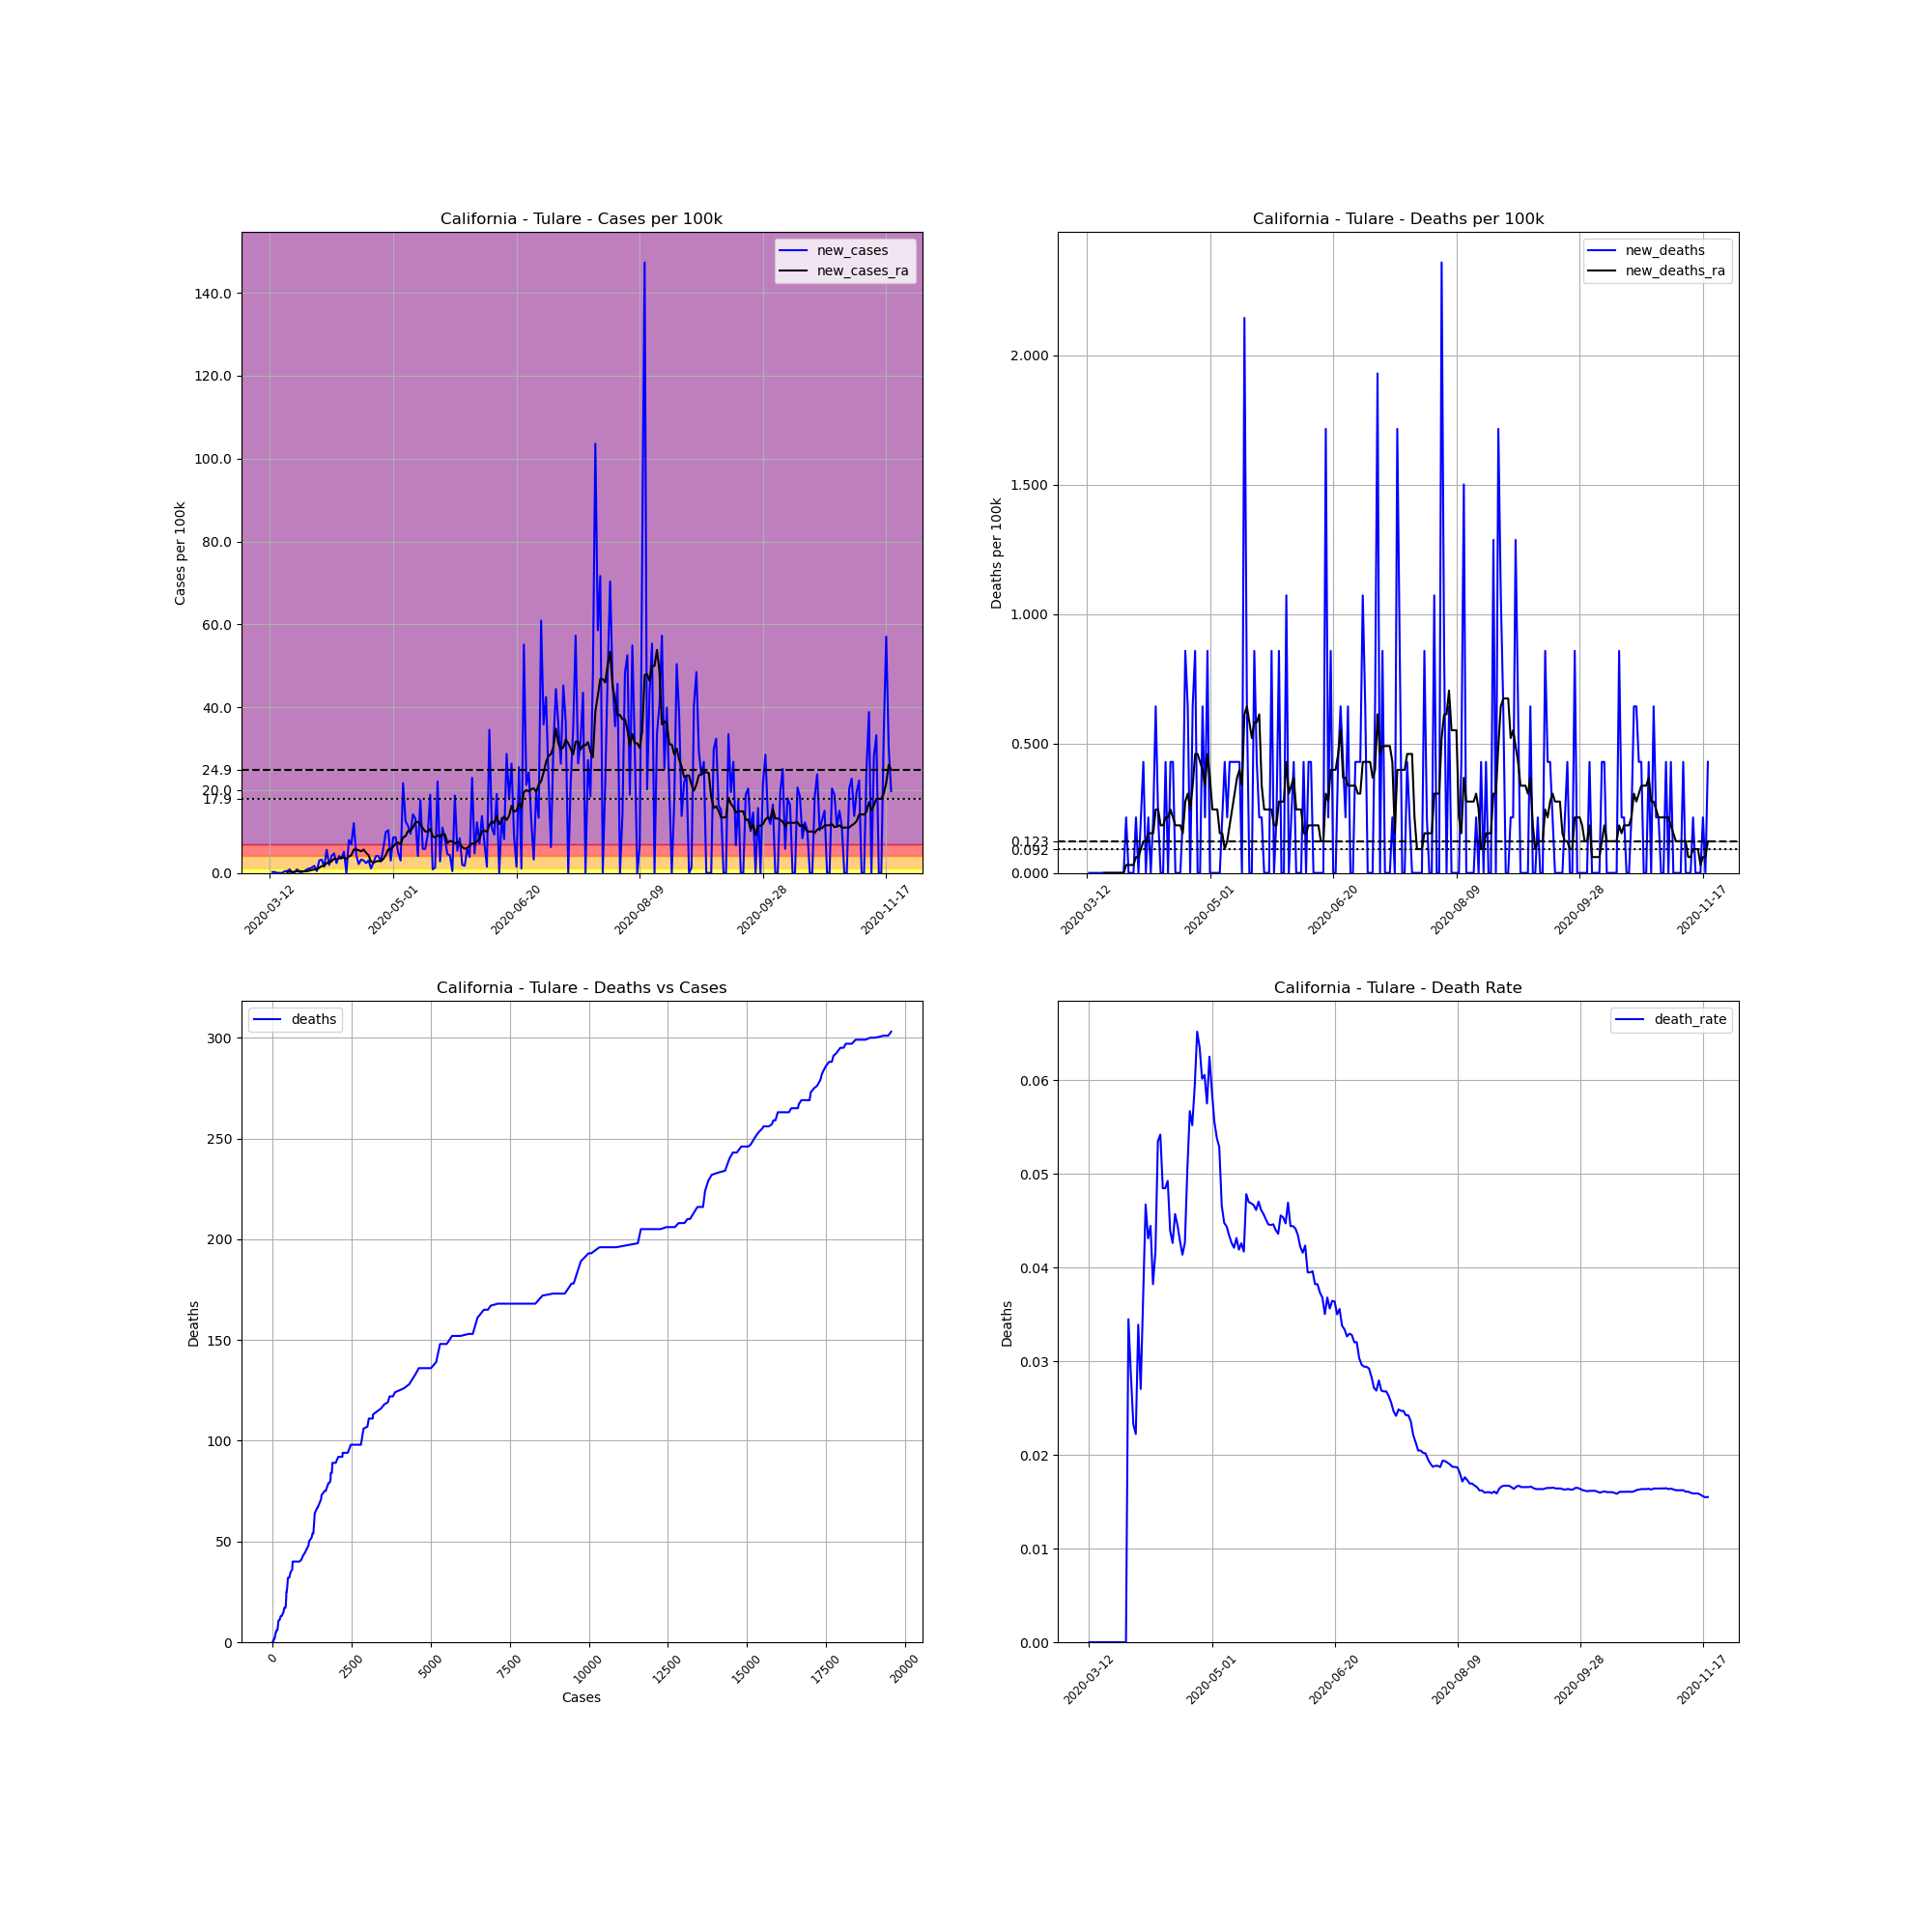

Values plotted in this chart, from the file beside it:
, date, county, state, fips, cases, deaths, COUNTY, STNAME, CTYNAME, POPESTIMATE2019, cases_per_100k, deaths_per_100k, death_rate, new_cases, new_deaths, new_cases_ra, new_deaths_ra
52701, 2020-03-12, Tulare, California, 6107, 1, 0, 107, California, Tulare, 466195, 0.2145, 0.0, 0.0, , , , 
52702, 2020-03-13, Tulare, California, 6107, 2, 0, 107, California, Tulare, 466195, 0.429, 0.0, 0.0, 0.2145, 0.0, , 
52703, 2020-03-14, Tulare, California, 6107, 3, 0, 107, California, Tulare, 466195, 0.6435, 0.0, 0.0, 0.2145, 0.0, , 
52704, 2020-03-15, Tulare, California, 6107, 3, 0, 107, California, Tulare, 466195, 0.6435, 0.0, 0.0, 0.0, 0.0, , 
52705, 2020-03-16, Tulare, California, 6107, 3, 0, 107, California, Tulare, 466195, 0.6435, 0.0, 0.0, 0.0, 0.0, , 
52706, 2020-03-17, Tulare, California, 6107, 3, 0, 107, California, Tulare, 466195, 0.6435, 0.0, 0.0, 0.0, 0.0, , 
52707, 2020-03-18, Tulare, California, 6107, 5, 0, 107, California, Tulare, 466195, 1.073, 0.0, 0.0, 0.429, 0.0, , 
52708, 2020-03-19, Tulare, California, 6107, 7, 0, 107, California, Tulare, 466195, 1.502, 0.0, 0.0, 0.429, 0.0, 0.1839, 0.0
52709, 2020-03-20, Tulare, California, 6107, 11, 0, 107, California, Tulare, 466195, 2.36, 0.0, 0.0, 0.858, 0.0, 0.2758, 0.0
52710, 2020-03-21, Tulare, California, 6107, 11, 0, 107, California, Tulare, 466195, 2.36, 0.0, 0.0, 0.0, 0.0, 0.2451, 0.0
52711, 2020-03-22, Tulare, California, 6107, 12, 0, 107, California, Tulare, 466195, 2.574, 0.0, 0.0, 0.2145, 0.0, 0.2758, 0.0
52712, 2020-03-23, Tulare, California, 6107, 16, 0, 107, California, Tulare, 466195, 3.432, 0.0, 0.0, 0.858, 0.0, 0.3984, 0.0
52713, 2020-03-24, Tulare, California, 6107, 17, 0, 107, California, Tulare, 466195, 3.647, 0.0, 0.0, 0.2145, 0.0, 0.429, 0.0
52714, 2020-03-25, Tulare, California, 6107, 18, 0, 107, California, Tulare, 466195, 3.861, 0.0, 0.0, 0.2145, 0.0, 0.3984, 0.0
52715, 2020-03-26, Tulare, California, 6107, 20, 0, 107, California, Tulare, 466195, 4.29, 0.0, 0.0, 0.429, 0.0, 0.3984, 0.0
52716, 2020-03-27, Tulare, California, 6107, 24, 0, 107, California, Tulare, 466195, 5.148, 0.0, 0.0, 0.858, 0.0, 0.3984, 0.0
52717, 2020-03-28, Tulare, California, 6107, 29, 1, 107, California, Tulare, 466195, 6.221, 0.2145, 0.03448, 1.073, 0.2145, 0.5516, 0.03064
52718, 2020-03-29, Tulare, California, 6107, 35, 1, 107, California, Tulare, 466195, 7.508, 0.2145, 0.02857, 1.287, 0.0, 0.7048, 0.03064
52719, 2020-03-30, Tulare, California, 6107, 43, 1, 107, California, Tulare, 466195, 9.224, 0.2145, 0.02326, 1.716, 0.0, 0.8274, 0.03064
52720, 2020-03-31, Tulare, California, 6107, 45, 1, 107, California, Tulare, 466195, 9.653, 0.2145, 0.02222, 0.429, 0.0, 0.858, 0.03064
52721, 2020-04-01, Tulare, California, 6107, 59, 2, 107, California, Tulare, 466195, 12.66, 0.429, 0.0339, 3.003, 0.2145, 1.256, 0.06129
52722, 2020-04-02, Tulare, California, 6107, 74, 2, 107, California, Tulare, 466195, 15.87, 0.429, 0.02703, 3.218, 0.0, 1.655, 0.06129
52723, 2020-04-03, Tulare, California, 6107, 81, 3, 107, California, Tulare, 466195, 17.37, 0.6435, 0.03704, 1.502, 0.2145, 1.747, 0.09193
52724, 2020-04-04, Tulare, California, 6107, 107, 5, 107, California, Tulare, 466195, 22.95, 1.073, 0.04673, 5.577, 0.429, 2.39, 0.1226
52725, 2020-04-05, Tulare, California, 6107, 116, 5, 107, California, Tulare, 466195, 24.88, 1.073, 0.0431, 1.931, 0.0, 2.482, 0.1226
52726, 2020-04-06, Tulare, California, 6107, 135, 6, 107, California, Tulare, 466195, 28.96, 1.287, 0.04444, 4.076, 0.2145, 2.819, 0.1532
52727, 2020-04-07, Tulare, California, 6107, 157, 6, 107, California, Tulare, 466195, 33.68, 1.287, 0.03822, 4.719, 0.0, 3.432, 0.1532
52728, 2020-04-08, Tulare, California, 6107, 168, 7, 107, California, Tulare, 466195, 36.04, 1.502, 0.04167, 2.36, 0.2145, 3.34, 0.1532
52729, 2020-04-09, Tulare, California, 6107, 187, 10, 107, California, Tulare, 466195, 40.11, 2.145, 0.05348, 4.076, 0.6435, 3.463, 0.2451
52730, 2020-04-10, Tulare, California, 6107, 203, 11, 107, California, Tulare, 466195, 43.54, 2.36, 0.05419, 3.432, 0.2145, 3.738, 0.2451
52731, 2020-04-11, Tulare, California, 6107, 227, 11, 107, California, Tulare, 466195, 48.69, 2.36, 0.04846, 5.148, 0.0, 3.677, 0.1839
52732, 2020-04-12, Tulare, California, 6107, 227, 11, 107, California, Tulare, 466195, 48.69, 2.36, 0.04846, 0.0, 0.0, 3.401, 0.1839
52733, 2020-04-13, Tulare, California, 6107, 264, 13, 107, California, Tulare, 466195, 56.63, 2.789, 0.04924, 7.937, 0.429, 3.953, 0.2145
52734, 2020-04-14, Tulare, California, 6107, 296, 13, 107, California, Tulare, 466195, 63.49, 2.789, 0.04392, 6.864, 0.0, 4.259, 0.2145
52735, 2020-04-15, Tulare, California, 6107, 352, 15, 107, California, Tulare, 466195, 75.5, 3.218, 0.04261, 12.01, 0.429, 5.638, 0.2451
52736, 2020-04-16, Tulare, California, 6107, 372, 17, 107, California, Tulare, 466195, 79.79, 3.647, 0.0457, 4.29, 0.429, 5.669, 0.2145
52737, 2020-04-17, Tulare, California, 6107, 382, 17, 107, California, Tulare, 466195, 81.94, 3.647, 0.0445, 2.145, 0.0, 5.485, 0.1839
52738, 2020-04-18, Tulare, California, 6107, 397, 17, 107, California, Tulare, 466195, 85.16, 3.647, 0.04282, 3.218, 0.0, 5.209, 0.1839
52739, 2020-04-19, Tulare, California, 6107, 411, 17, 107, California, Tulare, 466195, 88.16, 3.647, 0.04136, 3.003, 0.0, 5.638, 0.1839
52740, 2020-04-20, Tulare, California, 6107, 422, 18, 107, California, Tulare, 466195, 90.52, 3.861, 0.04265, 2.36, 0.2145, 4.842, 0.1532
52741, 2020-04-21, Tulare, California, 6107, 436, 22, 107, California, Tulare, 466195, 93.52, 4.719, 0.05046, 3.003, 0.858, 4.29, 0.2758
52742, 2020-04-22, Tulare, California, 6107, 441, 25, 107, California, Tulare, 466195, 94.6, 5.363, 0.05669, 1.073, 0.6435, 2.727, 0.3064
52743, 2020-04-23, Tulare, California, 6107, 453, 25, 107, California, Tulare, 466195, 97.17, 5.363, 0.05519, 2.574, 0.0, 2.482, 0.2451
52744, 2020-04-24, Tulare, California, 6107, 472, 28, 107, California, Tulare, 466195, 101.2, 6.006, 0.05932, 4.076, 0.6435, 2.758, 0.3371
52745, 2020-04-25, Tulare, California, 6107, 491, 32, 107, California, Tulare, 466195, 105.3, 6.864, 0.06517, 4.076, 0.858, 2.88, 0.4596
52746, 2020-04-26, Tulare, California, 6107, 504, 32, 107, California, Tulare, 466195, 108.1, 6.864, 0.06349, 2.789, 0.0, 2.85, 0.4596
52747, 2020-04-27, Tulare, California, 6107, 532, 32, 107, California, Tulare, 466195, 114.1, 6.864, 0.06015, 6.006, 0.0, 3.371, 0.429
52748, 2020-04-28, Tulare, California, 6107, 578, 35, 107, California, Tulare, 466195, 124, 7.508, 0.06055, 9.867, 0.6435, 4.351, 0.3984
52749, 2020-04-29, Tulare, California, 6107, 626, 36, 107, California, Tulare, 466195, 134.3, 7.722, 0.05751, 10.3, 0.2145, 5.669, 0.3371
52750, 2020-04-30, Tulare, California, 6107, 640, 40, 107, California, Tulare, 466195, 137.3, 8.58, 0.0625, 3.003, 0.858, 5.73, 0.4596
52751, 2020-05-01, Tulare, California, 6107, 680, 40, 107, California, Tulare, 466195, 145.9, 8.58, 0.05882, 8.58, 0.0, 6.374, 0.3677
52752, 2020-05-02, Tulare, California, 6107, 720, 40, 107, California, Tulare, 466195, 154.4, 8.58, 0.05556, 8.58, 0.0, 7.017, 0.2451
52753, 2020-05-03, Tulare, California, 6107, 743, 40, 107, California, Tulare, 466195, 159.4, 8.58, 0.05384, 4.934, 0.0, 7.324, 0.2451
52754, 2020-05-04, Tulare, California, 6107, 757, 40, 107, California, Tulare, 466195, 162.4, 8.58, 0.05284, 3.003, 0.0, 6.895, 0.2451
52755, 2020-05-05, Tulare, California, 6107, 858, 40, 107, California, Tulare, 466195, 184, 8.58, 0.04662, 21.66, 0.0, 8.58, 0.1532
52756, 2020-05-06, Tulare, California, 6107, 916, 41, 107, California, Tulare, 466195, 196.5, 8.795, 0.04476, 12.44, 0.2145, 8.887, 0.1532
52757, 2020-05-07, Tulare, California, 6107, 969, 43, 107, California, Tulare, 466195, 207.9, 9.224, 0.04438, 11.37, 0.429, 10.08, 0.09193
52758, 2020-05-08, Tulare, California, 6107, 1013, 44, 107, California, Tulare, 466195, 217.3, 9.438, 0.04344, 9.438, 0.2145, 10.2, 0.1226
52759, 2020-05-09, Tulare, California, 6107, 1079, 46, 107, California, Tulare, 466195, 231.4, 9.867, 0.04263, 14.16, 0.429, 11, 0.1839
52760, 2020-05-10, Tulare, California, 6107, 1140, 48, 107, California, Tulare, 466195, 244.5, 10.3, 0.04211, 13.08, 0.429, 12.17, 0.2451
... 193 more rows
